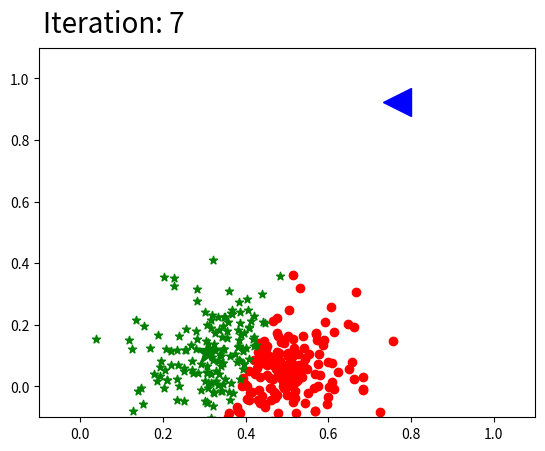

The matplotlib source for this figure:
import matplotlib.pyplot as plt
import numpy as np

plt.ion()
fig, ax = plt.subplots()

cov = [[0.01, 0], [0, 0.01]]

mean = [np.random.random(), np.random.random()]
x1, y1 = np.random.multivariate_normal(mean, cov, 100).T

mean = [np.random.random(), np.random.random()]
x2, y2 = np.random.multivariate_normal(mean, cov, 100).T

mean = [np.random.random(), np.random.random()]
x3, y3 = np.random.multivariate_normal(mean, cov, 100).T

S_all = list(zip(np.concatenate([x1, x2, x3]), np.concatenate([y1, y2, y3])))

m1 = (np.random.random(), np.random.random())
m2 = (np.random.random(), np.random.random())
m3 = (np.random.random(), np.random.random())

ax.scatter(x1, y1, color='black', marker='x')
ax.scatter(x2, y2, color='black', marker='x')
ax.scatter(x3, y3, color='black', marker='x')

centroid1, = ax.plot(m1[0], m1[1], 'ro', markersize=20)
centroid2, = ax.plot(m2[0], m2[1], 'g*', markersize=20)
centroid3, = ax.plot(m3[0], m3[1], 'b<', markersize=20)

ax.set_xlim(-0.1, 1.1)
ax.set_ylim(-0.1, 1.1)

ax.text(0, 1.15, "Iteration: 0", fontsize=20, color='black', ha='center')

plt.pause(1)

# K-means iteration
S1_old = S2_old = S3_old = []
iteration = 0

while True:
    iteration += 1
    S1, S2, S3 = [], [], []

    for point in S_all:
        d1 = np.linalg.norm(np.array(point) - np.array(m1))
        d2 = np.linalg.norm(np.array(point) - np.array(m2))
        d3 = np.linalg.norm(np.array(point) - np.array(m3))

        if d1 < d2 and d1 < d3:
            S1.append(point)
        elif d2 < d3:
            S2.append(point)
        else:
            S3.append(point)

    if S1 == S1_old and S2 == S2_old and S3 == S3_old:
        plt.close()
        break

    ax.clear()
    ax.set_xlim(-0.1, 1.1)
    ax.set_ylim(-0.1, 1.1)

    if S1:
        x, y = zip(*S1)
        ax.scatter(x, y, color='red', marker='o')
        m1 = (np.mean(x), np.mean(y))

    if S2:
        x, y = zip(*S2)
        ax.scatter(x, y, color='green', marker='*')
        m2 = (np.mean(x), np.mean(y))

    if S3:
        x, y = zip(*S3)
        ax.scatter(x, y, color='blue', marker='<')
        m3 = (np.mean(x), np.mean(y))

    ax.plot(m1[0], m1[1], 'ro', markersize=20)
    ax.plot(m2[0], m2[1], 'g*', markersize=20)
    ax.plot(m3[0], m3[1], 'b<', markersize=20)

    ax.text(0.08, 1.15, f"Iteration: {iteration}", fontsize=20, color='black', ha='center')

    plt.pause(1)

    S1_old, S2_old, S3_old = S1[:], S2[:], S3[:]

plt.ioff()
plt.show()
